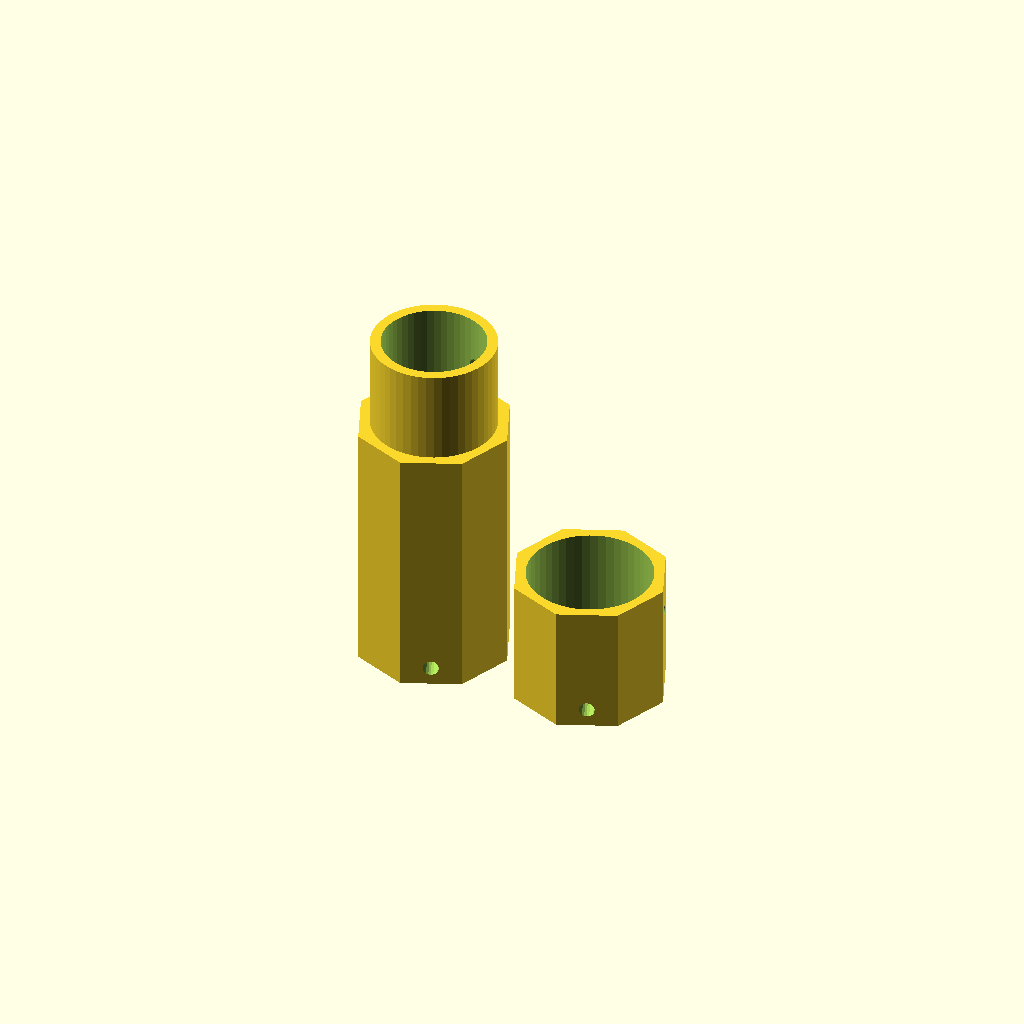
Cell 1: rendered with the file's own defaults.
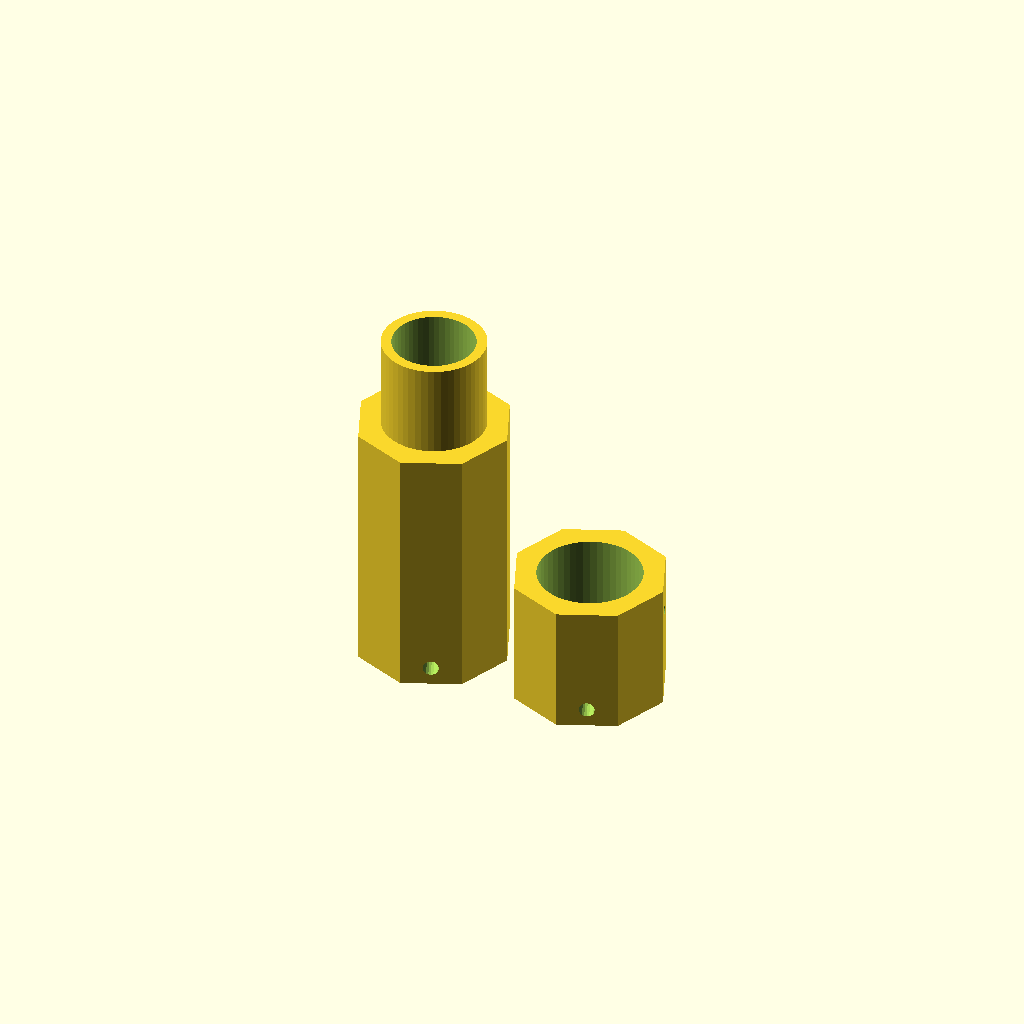
Cell 2: the same model with wall_thickness = 4.
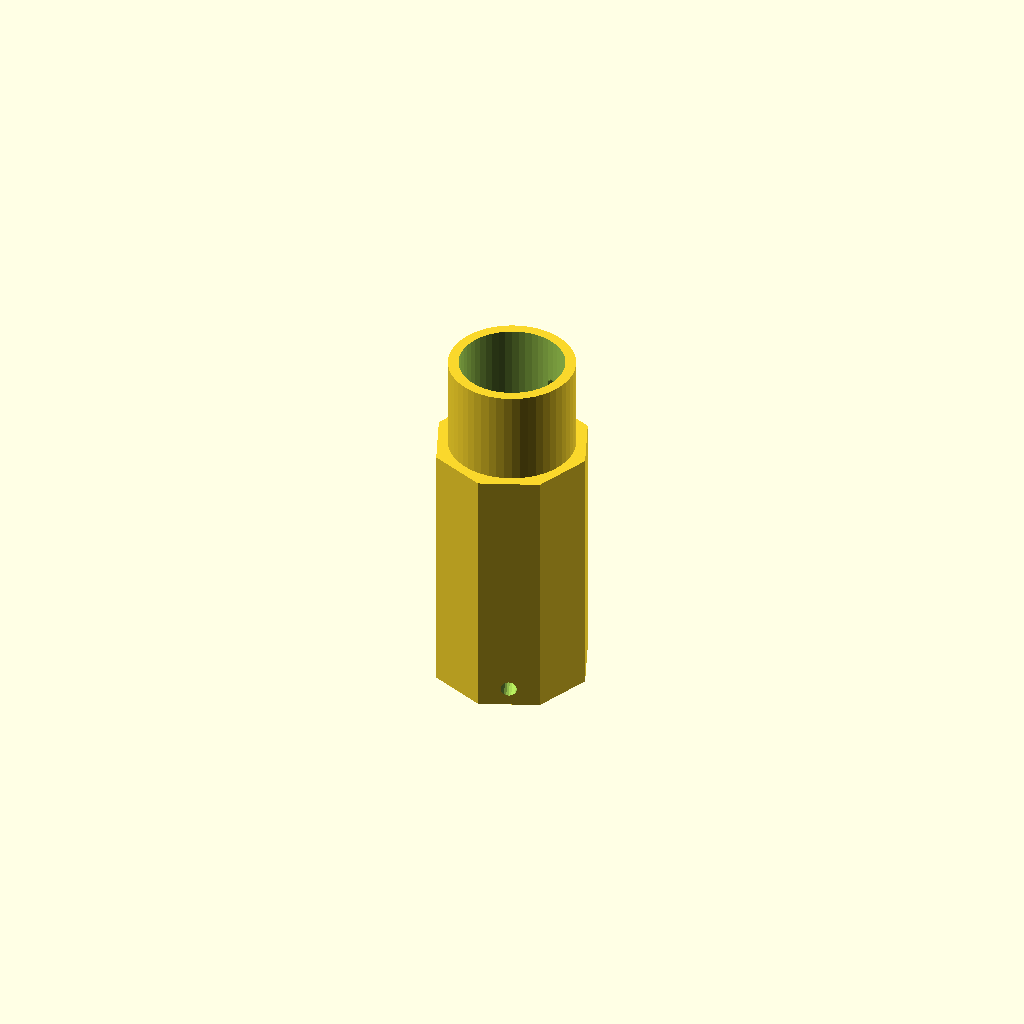
Cell 3: the same model with part = "container".
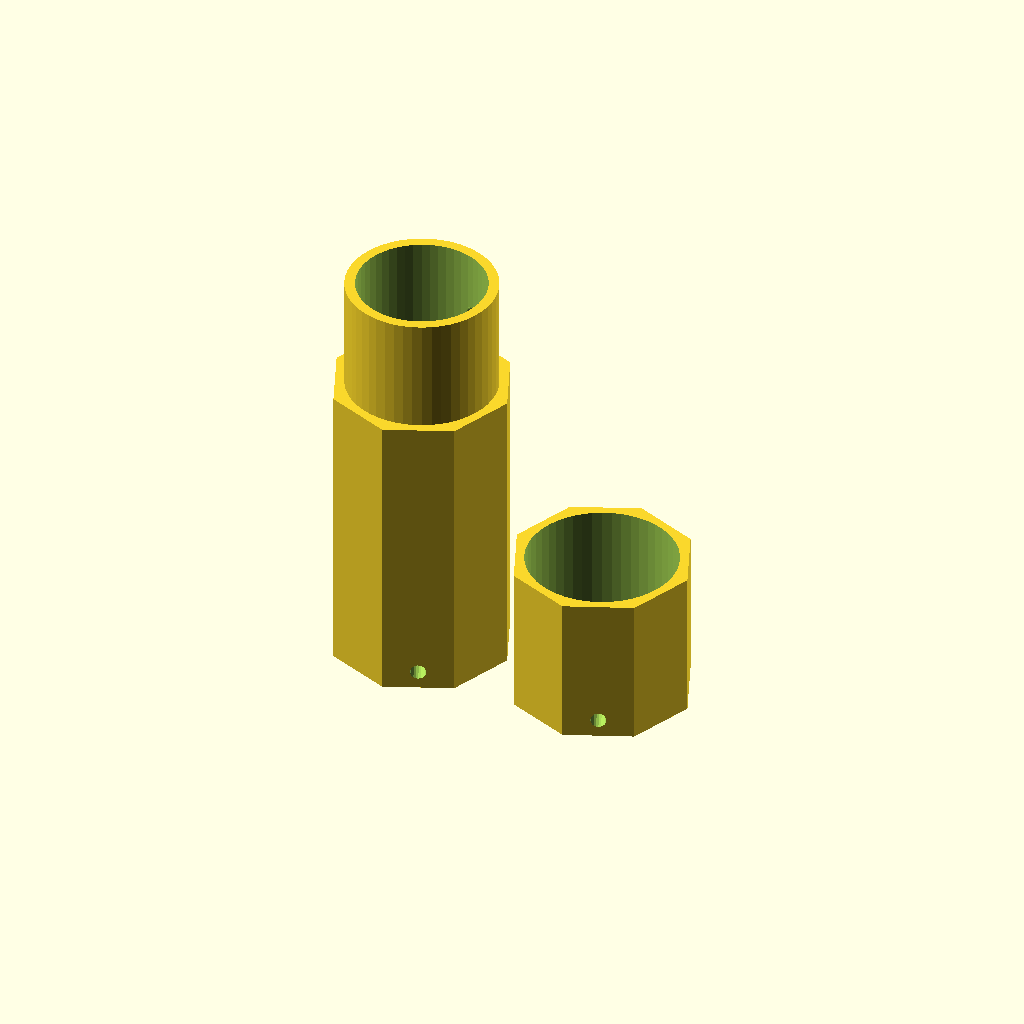
Cell 4 — variant set to 35, the other parameters unchanged.
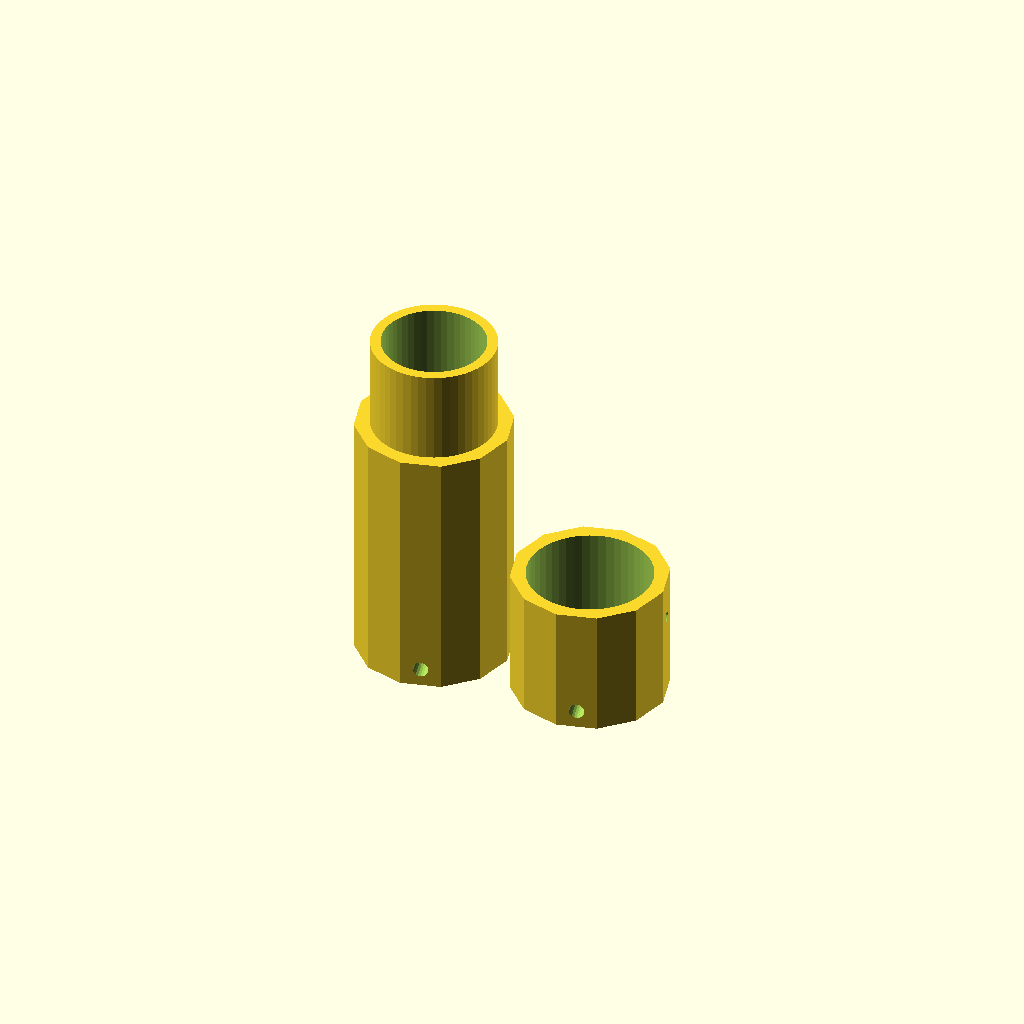
Cell 5: shape = 12 (everything else at default).
One fixed orthographic camera (rotation 55°, 0°, 25°; colour scheme Cornfield) for every cell.
OpenSCAD source file inputs/thingiverse/thing-149416/Kyudo_Powder_Containers_Fudeko-ire_and_Giriko-ire/ire.scad:
// Which parts would you like to see?
part = "both"; // [container:Container Only,lid:Lid Only,both:Both Container and Lid]

// What type of container would you like to make?
variant = 30; // [22:Giriko-ire(22mm),30:Fudeko-ire(30mm),35:Large Fudeko-ire(35mm)]
variant_radius=variant/2;

// How many sides?
shape = 8; // [8:Eight sides,12:Twelve sides,100:Round]

// How thick should the walls be? (mm)
wall_thickness = 2; // [1:4]

// Diameter of the string hole. (mm)
string_hole_diameter = 3; // [0:No hole,1:1mm,1.5:1.5mm,2:2mm,3:3mm,4:4mm,5:5mm]

// Diameter of the hole.
hole_diameter = 2; // [0:No hole,1:1mm,1.5:1.5mm,2:2mm,3:3mm,4:4mm,5:5mm]

// How much tolerance between the lid and container?
tolerance = 0.05; // [0.05,0.06,0.07,0.08,0.09,0.1,0.15,0.2,0.3,0.4,0.5]

angle_between_holes = shape==100?45:(360/shape);

half_angle_between_holes=angle_between_holes/2;

hole_radius = hole_diameter==0?0:hole_diameter/2;
string_hole_radius = string_hole_diameter==0?0:string_hole_diameter/2;

height = variant*2.5;
segment = height/3;
overlap = segment-(string_hole_diameter+4);


print_part();

module print_part() {
	if (part == "container") {
		container();
	} else if (part == "lid") {
		lid();
	} else if (part == "both") {
		both();
	} else {
		both();
	}
}

module both() {
	translate([-(variant_radius+1), 0, 0]) container();
	translate([variant_radius+1, 0, 0]) lid();
}

module container() {
	difference(){
		union(){
			//outer shape
			cylinder(r=variant_radius, h=segment*2, $fn=shape); 
			//overlap cylinder
			translate([0, 0, segment*2]) cylinder(r=variant_radius-(wall_thickness+1+tolerance), h=overlap, $fn=50);
		}
		// inside of container
		translate([0, 0, string_hole_diameter+5])cylinder(r=variant_radius-(wall_thickness+1+tolerance)-2, h=(segment*2)+overlap+2, $fn=50);
		// hole
		translate([0, 0, segment*2+(segment/3)]) rotate([90,0,half_angle_between_holes+angle_between_holes+90]) cylinder(r=hole_radius, h=variant_radius+1, $fn=20);
		// marker
		translate([0, 0, segment*2-(segment/3)]) rotate([90,0,half_angle_between_holes+angle_between_holes+90]) translate([0,0,variant_radius-2]) cylinder(r=hole_radius, h=variant_radius+1, $fn=20);
		// string hole
		translate([0, 0, string_hole_radius+2]) rotate([90,0,half_angle_between_holes]) cylinder(r=string_hole_radius, h=variant+1,center=true, $fn=20);

	}
}

module lid() {
	difference(){
		// outer shape
		cylinder(r=variant_radius, h=segment, $fn=shape);
		// cut-out cylinder
		translate([0, 0, string_hole_diameter+4]) cylinder(r=variant_radius-(wall_thickness+1), h=overlap+1, $fn=50);
		// hole 
		translate([0, 0, segment/3*2]) rotate([90,0,half_angle_between_holes+90]) cylinder(r=hole_radius, h=variant_radius+1, $fn=20);
		// string hole
		translate([0, 0, string_hole_radius+2]) rotate([90,0,half_angle_between_holes]) cylinder(r=string_hole_radius, h=variant+1,center=true, $fn=20);
	}
}
Customizer parameters (derived from the source; name, type, default, range or options):
part: string, default "both", options "container", "lid", "both"
variant: number, default 30, options 22, 30, 35
shape: number, default 8, options 8, 12, 100
wall_thickness: number, default 2, range 1 to 4
string_hole_diameter: number, default 3, options 0, 1, 1.5, 2, 3, 4, 5
hole_diameter: number, default 2, options 0, 1, 1.5, 2, 3, 4, 5
tolerance: number, default 0.05, options 0.05, 0.06, 0.07, 0.08, 0.09, 0.1, 0.15, 0.2, 0.3, 0.4, 0.5
